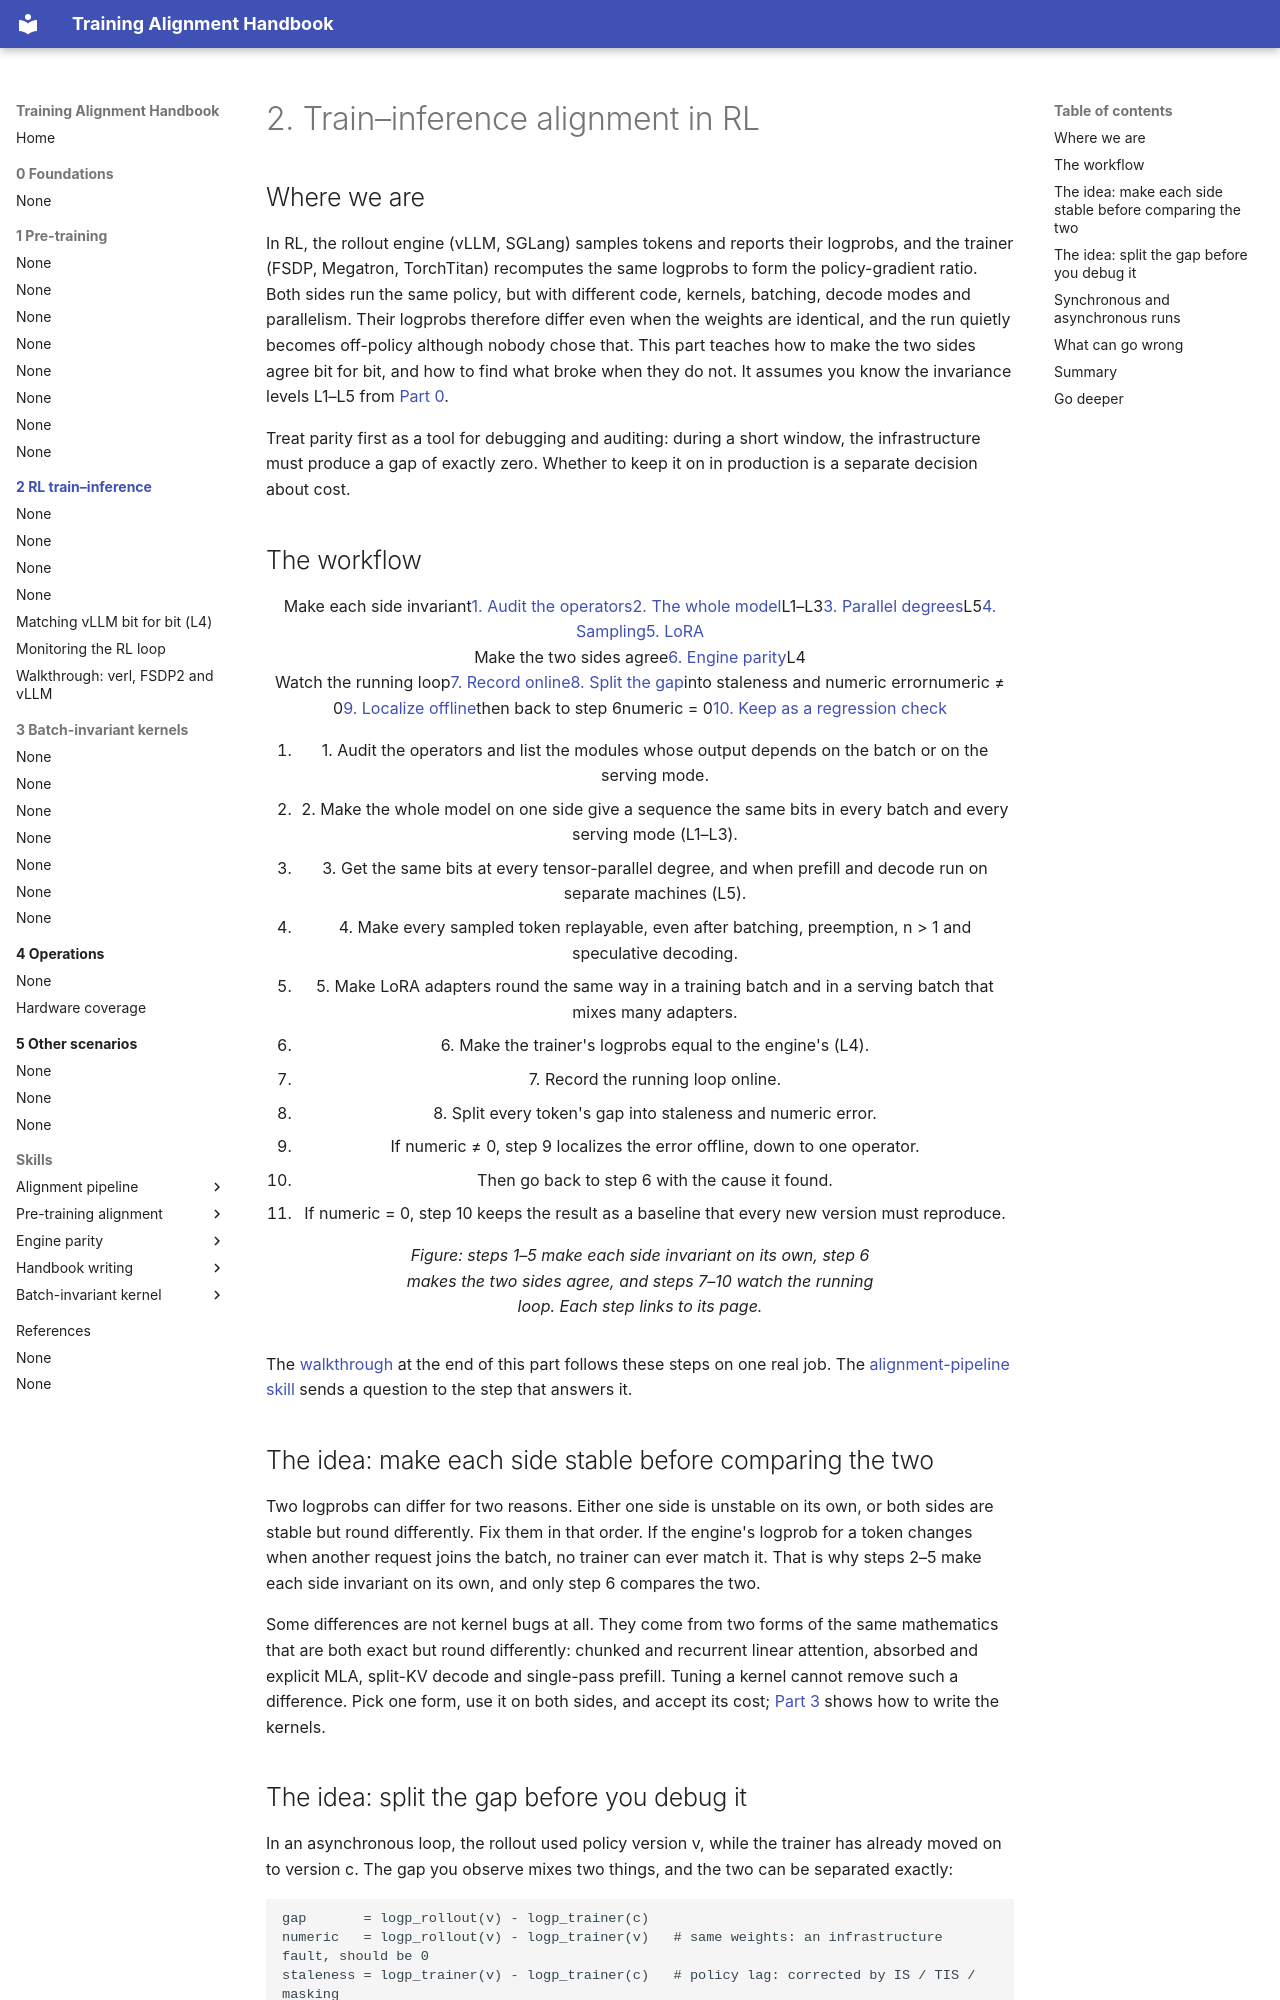

repository: training-alignment/training-alignment-handbook · page: 2-rl/index.html · generator: mkdocs

# 2. Train–inference alignment in RL

## Where we are

In RL, the rollout engine (vLLM, SGLang) samples tokens and reports their
logprobs, and the trainer (FSDP, Megatron, TorchTitan) recomputes the same
logprobs to form the policy-gradient ratio. Both sides run the same policy, but
with different code, kernels, batching, decode modes and parallelism. Their
logprobs therefore differ even when the weights are identical, and the run
quietly becomes off-policy although nobody chose that. This part teaches how
to make the two sides agree bit for bit, and how to find what broke when they
do not. It assumes you know the invariance levels L1–L5 from
[Part 0](../0-foundations/README.md).

Treat parity first as a tool for debugging and auditing: during a short window,
the infrastructure must produce a gap of exactly zero. Whether to keep it on in
production is a separate decision about cost.

## The workflow

<figure class="fx" data-fig="rl-workflow" aria-label="The RL train–inference workflow" markdown>
<div class="fx-stage" markdown>
<div class="fx-phases" style="--cols: minmax(0, 1fr) minmax(0, 0.75fr) minmax(0, 1.25fr)" markdown>
<div class="fx-phase" markdown="span"><span class="fx-label">Make each side invariant</span><span class="fx-seq is-col"><span class="fx-step" data-hot="0">[1. Audit the operators](whole-model.md)</span><span class="fx-step" data-hot="1">[2. The whole model](whole-model.md)<span class="fx-note">L1–L3</span></span><span class="fx-step" data-hot="2">[3. Parallel degrees](parallelism.md)<span class="fx-note">L5</span></span><span class="fx-step" data-hot="3">[4. Sampling](sampling.md)</span><span class="fx-step" data-hot="4">[5. LoRA](lora.md)</span></span></div>
<div class="fx-phase" markdown="span"><span class="fx-label">Make the two sides agree</span><span class="fx-seq is-col"><span class="fx-step" data-hot="5 9">[6. Engine parity](engine-parity-vllm.md)<span class="fx-note">L4</span></span></span></div>
<div class="fx-phase" markdown="span"><span class="fx-label">Watch the running loop</span><span class="fx-seq is-col"><span class="fx-step" data-hot="6">[7. Record online](rl-loop.md)</span><span class="fx-step" data-hot="7">[8. Split the gap](rl-loop.md)<span class="fx-note">into staleness and numeric error</span></span><span class="fx-fork is-pair"><span class="fx-leg" data-hot="8"><span class="fx-when">numeric ≠ 0</span><span class="fx-step to-bad" data-hot="8">[9. Localize offline](rl-loop.md)<span class="fx-note" data-hot="9">then back to step 6</span></span></span><span class="fx-leg" data-hot="10"><span class="fx-when">numeric = 0</span><span class="fx-step to-ok" data-hot="10">[10. Keep as a regression check](../4-operations/regression.md)</span></span></span></span></div>
</div>
</div>
<ol class="fx-say">
<li>1. Audit the operators and list the modules whose output depends on the batch or on the serving mode.</li>
<li>2. Make the whole model on one side give a sequence the same bits in every batch and every serving mode (L1–L3).</li>
<li>3. Get the same bits at every tensor-parallel degree, and when prefill and decode run on separate machines (L5).</li>
<li>4. Make every sampled token replayable, even after batching, preemption, n > 1 and speculative decoding.</li>
<li>5. Make LoRA adapters round the same way in a training batch and in a serving batch that mixes many adapters.</li>
<li>6. Make the trainer's logprobs equal to the engine's (L4).</li>
<li>7. Record the running loop online.</li>
<li>8. Split every token's gap into staleness and numeric error.</li>
<li>If numeric ≠ 0, step 9 localizes the error offline, down to one operator.</li>
<li>Then go back to step 6 with the cause it found.</li>
<li data-hold="2">If numeric = 0, step 10 keeps the result as a baseline that every new version must reproduce.</li>
</ol>
<figcaption>Figure: steps 1–5 make each side invariant on its own, step 6 makes the two sides agree, and steps 7–10 watch the running loop. Each step links to its page.</figcaption>
</figure>

The [walkthrough](walkthrough-verl.md) at the end of this part follows these
steps on one real job. The [alignment-pipeline skill](../../skills/alignment-pipeline/SKILL.md) sends
a question to the step that answers it.
